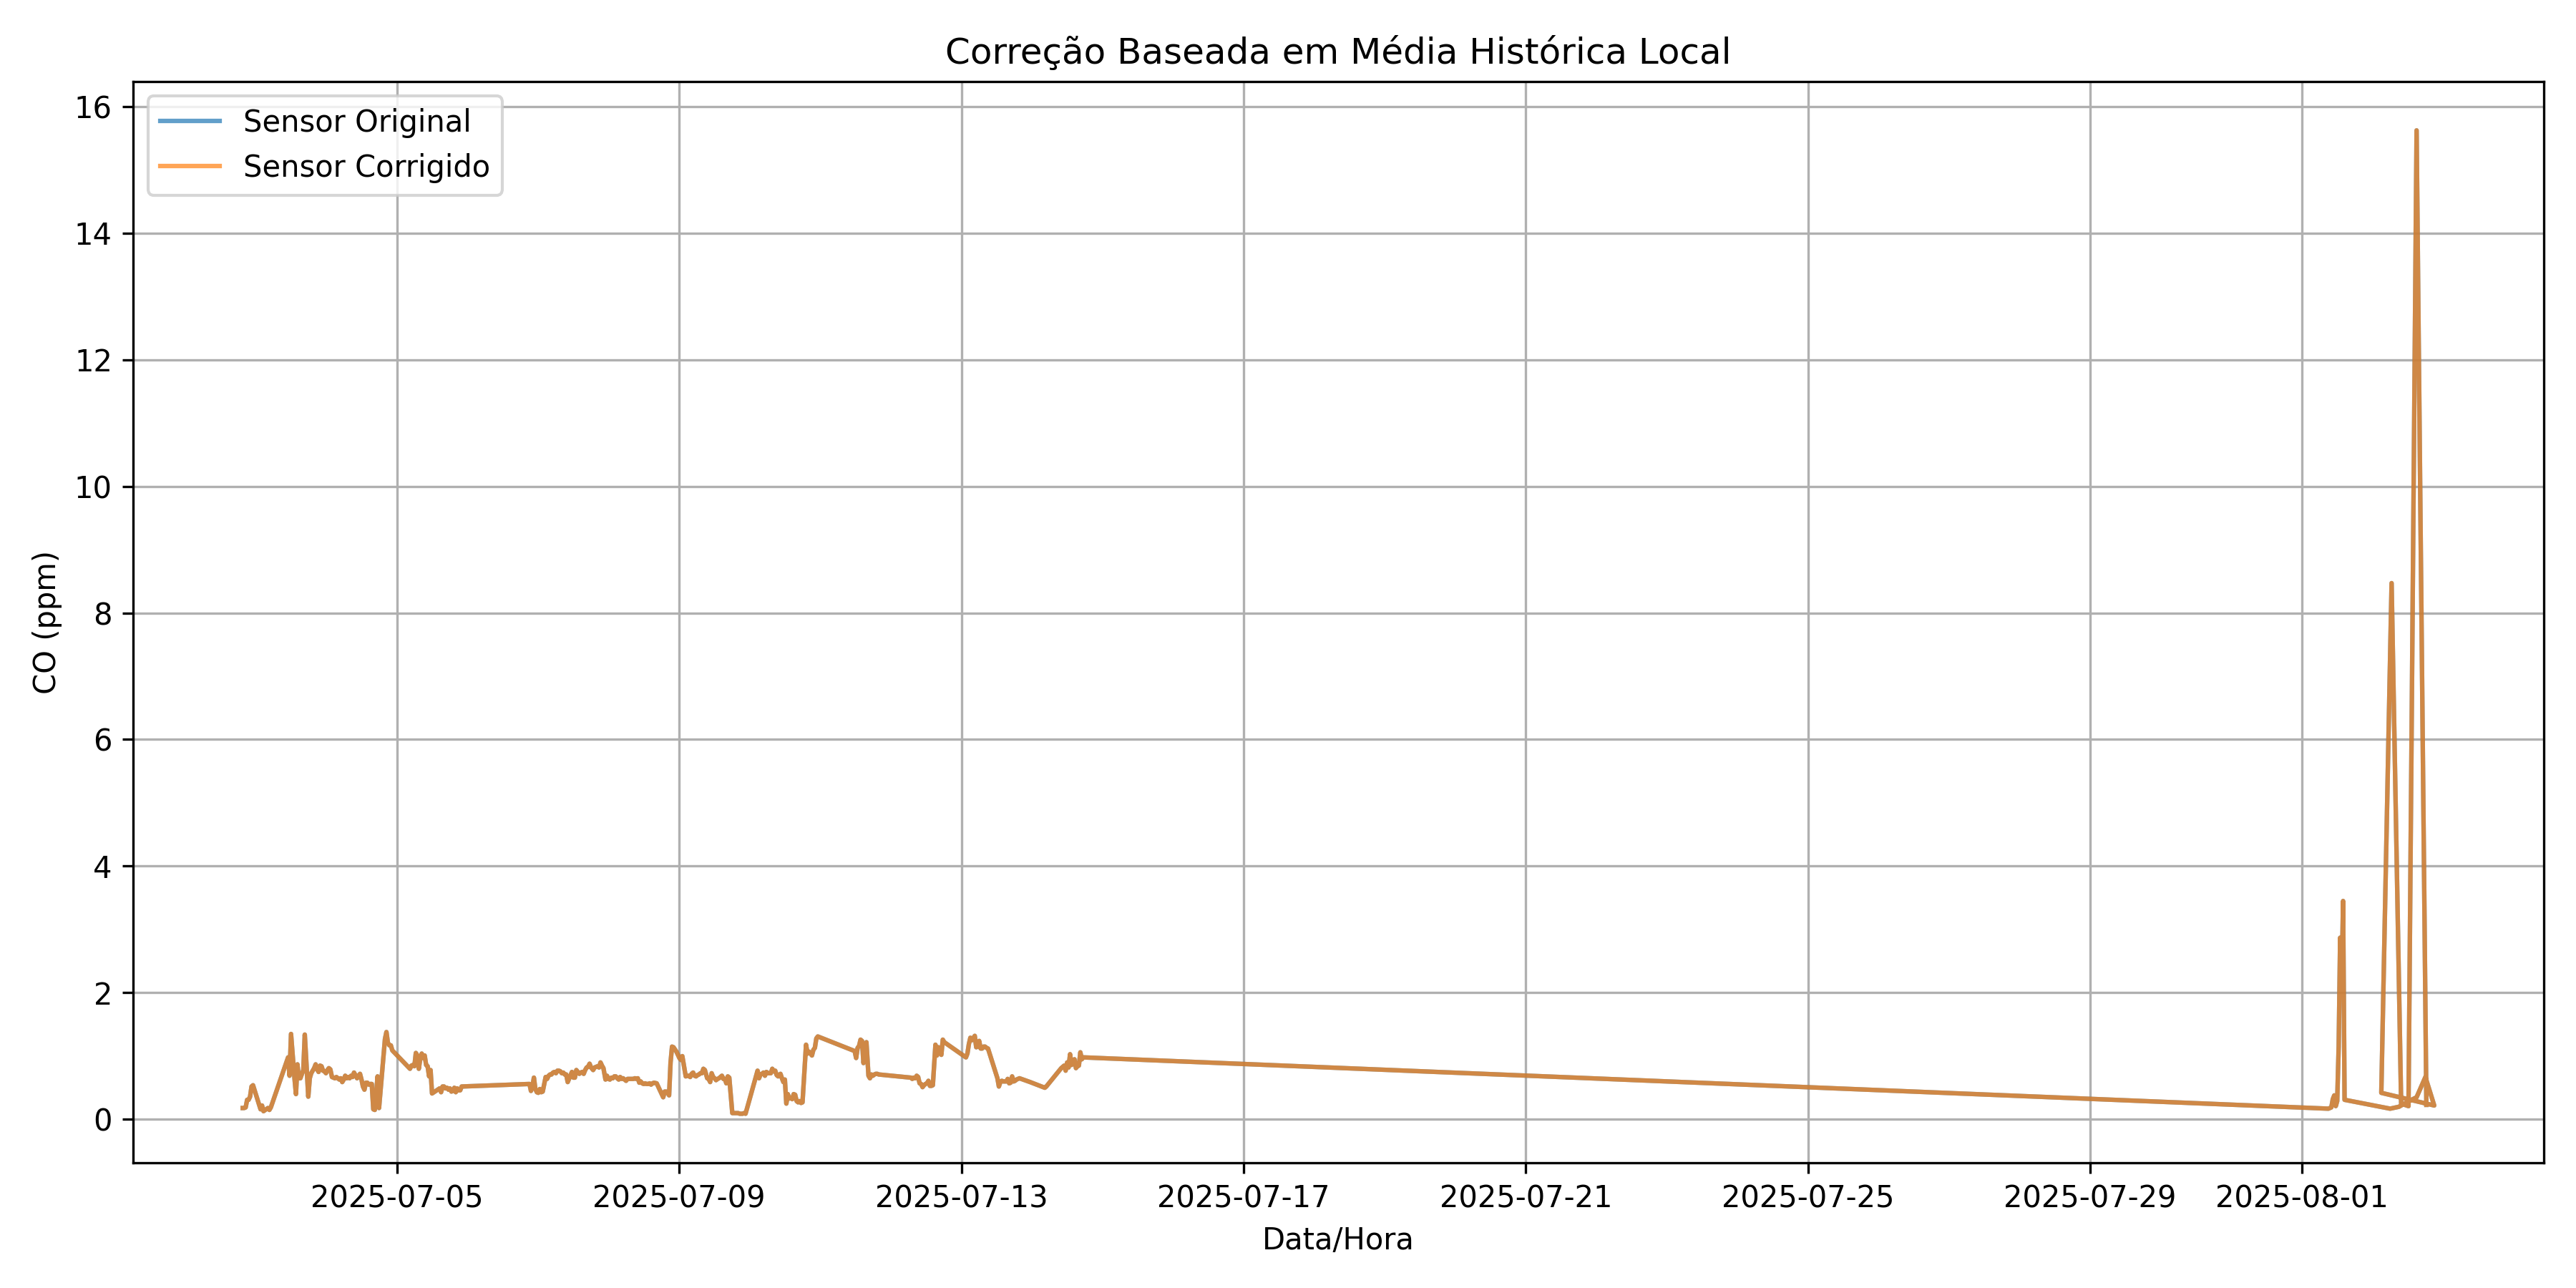

Data behind this chart, as committed beside it:
Data, Hora, CO_ppm, Temperature_C, Humidity_pct, MQ4_Voltage_V, MQ4_PPM, MQ7_Voltage_V, datetime, hour, CO_ppm_corrigido
2025-07-02, 19:32:17, 0.18, 22.4, 56.6, 0.36, 5.07, 0.02, 2025-07-02 19:32:17, 19, 0.18
2025-07-02, 20:02:17, 0.18, 22.3, 57.0, 0.36, 5.15, 0.02, 2025-07-02 20:02:17, 20, 0.18
2025-07-02, 20:32:17, 0.19, 22.2, 57.3, 0.35, 4.87, 0.03, 2025-07-02 20:32:17, 20, 0.19
2025-07-02, 21:02:17, 0.31, 22.2, 58.3, 0.37, 5.51, 0.04, 2025-07-02 21:02:17, 21, 0.31
2025-07-02, 21:32:16, 0.31, 22.0, 60.7, 0.35, 4.72, 0.04, 2025-07-02 21:32:16, 21, 0.31
2025-07-02, 22:02:16, 0.36, 22.0, 62.3, 0.36, 4.99, 0.04, 2025-07-02 22:02:16, 22, 0.36
2025-07-02, 22:32:16, 0.52, 21.9, 62.8, 0.38, 5.8, 0.05, 2025-07-02 22:32:16, 22, 0.52
2025-07-02, 23:02:17, 0.54, 21.8, 63.6, 0.42, 7.25, 0.05, 2025-07-02 23:02:17, 23, 0.54
2025-07-03, 01:36:10, 0.16, 21.4, 66.3, 0.44, 5.91, 0.05, 2025-07-03 01:36:10, 1, 0.16
2025-07-03, 02:06:10, 0.22, 21.8, 66.1, 0.5, 8.15, 0.06, 2025-07-03 02:06:10, 2, 0.22
2025-07-03, 02:36:10, 0.13, 21.8, 66.2, 0.54, 9.72, 0.04, 2025-07-03 02:36:10, 2, 0.13
2025-07-03, 04:06:10, 0.18, 21.6, 67.4, 0.57, 11.24, 0.05, 2025-07-03 04:06:10, 4, 0.18
2025-07-03, 04:36:11, 0.15, 21.5, 67.7, 0.58, 11.3, 0.05, 2025-07-03 04:36:11, 4, 0.15
2025-07-03, 05:06:11, 0.19, 21.4, 68.2, 0.58, 11.47, 0.05, 2025-07-03 05:06:11, 5, 0.19
2025-07-03, 10:58:06, 0.98, 21.0, 65.3, 0.37, 3.04, 0.04, 2025-07-03 10:58:06, 10, 0.98
2025-07-03, 11:28:06, 0.69, 21.1, 64.3, 0.35, 2.59, 0.03, 2025-07-03 11:28:06, 11, 0.69
2025-07-03, 11:58:06, 1.35, 21.1, 64.3, 0.34, 2.43, 0.05, 2025-07-03 11:58:06, 11, 1.35
2025-07-03, 13:08:47, 0.65, 21.1, 64.6, 0.44, 7.26, 0.06, 2025-07-03 13:08:47, 13, 0.65
2025-07-03, 13:38:47, 0.4, 21.0, 64.4, 0.41, 6.19, 0.04, 2025-07-03 13:38:47, 13, 0.4
2025-07-03, 14:08:47, 0.87, 20.9, 65.0, 0.42, 6.76, 0.07, 2025-07-03 14:08:47, 14, 0.87
2025-07-03, 14:38:47, 0.65, 20.9, 65.5, 0.4, 5.9, 0.06, 2025-07-03 14:38:47, 14, 0.65
2025-07-03, 15:08:47, 0.65, 21.0, 65.2, 0.42, 6.49, 0.06, 2025-07-03 15:08:47, 15, 0.65
2025-07-03, 16:08:47, 0.78, 21.1, 66.0, 0.44, 7.49, 0.07, 2025-07-03 16:08:47, 16, 0.78
2025-07-03, 16:38:47, 1.34, 20.9, 65.8, 0.45, 7.73, 0.09, 2025-07-03 16:38:47, 16, 1.34
2025-07-03, 17:50:25, 0.36, 20.8, 70.1, 0.43, 3.16, 0.11, 2025-07-03 17:50:25, 17, 0.36
2025-07-03, 18:20:26, 0.65, 21.4, 71.3, 0.49, 4.4, 0.16, 2025-07-03 18:20:26, 18, 0.65
2025-07-03, 18:50:26, 0.73, 21.4, 68.5, 0.5, 4.53, 0.18, 2025-07-03 18:50:26, 18, 0.73
2025-07-03, 19:20:26, 0.77, 21.0, 68.4, 0.5, 4.45, 0.18, 2025-07-03 19:20:26, 19, 0.77
2025-07-03, 19:50:26, 0.81, 20.8, 69.9, 0.51, 4.82, 0.19, 2025-07-03 19:50:26, 19, 0.81
2025-07-03, 20:20:25, 0.87, 20.8, 70.2, 0.51, 4.74, 0.2, 2025-07-03 20:20:25, 20, 0.87
2025-07-03, 20:50:26, 0.79, 20.7, 70.2, 0.53, 5.2, 0.18, 2025-07-03 20:50:26, 20, 0.79
2025-07-03, 21:20:26, 0.75, 20.7, 69.8, 0.53, 5.09, 0.18, 2025-07-03 21:20:26, 21, 0.75
2025-07-03, 21:50:26, 0.85, 20.6, 69.6, 0.53, 5.17, 0.19, 2025-07-03 21:50:26, 21, 0.85
2025-07-03, 22:20:26, 0.84, 20.6, 69.4, 0.53, 5.26, 0.19, 2025-07-03 22:20:26, 22, 0.84
2025-07-03, 22:50:26, 0.77, 20.5, 69.7, 0.53, 5.06, 0.18, 2025-07-03 22:50:26, 22, 0.77
2025-07-03, 23:20:26, 0.76, 20.3, 70.4, 0.52, 5.04, 0.18, 2025-07-03 23:20:26, 23, 0.76
2025-07-03, 23:50:26, 0.73, 20.3, 70.6, 0.53, 5.09, 0.18, 2025-07-03 23:50:26, 23, 0.73
2025-07-04, 00:20:26, 0.78, 20.8, 69.4, 0.55, 5.61, 0.18, 2025-07-04 00:20:26, 0, 0.78
2025-07-04, 00:50:26, 0.81, 21.0, 69.9, 0.55, 5.75, 0.19, 2025-07-04 00:50:26, 0, 0.81
2025-07-04, 01:20:26, 0.79, 21.1, 70.1, 0.59, 6.63, 0.18, 2025-07-04 01:20:26, 1, 0.79
2025-07-04, 01:53:32, 0.67, 20.9, 70.9, 0.41, 6.48, 0.13, 2025-07-04 01:53:32, 1, 0.67
2025-07-04, 01:53:32, 0.67, 20.9, 70.9, 0.41, 6.48, 0.13, 2025-07-04 01:53:32, 1, 0.67
2025-07-04, 02:23:32, 0.66, 20.7, 71.2, 0.41, 6.45, 0.13, 2025-07-04 02:23:32, 2, 0.66
2025-07-04, 02:23:32, 0.66, 20.7, 71.2, 0.41, 6.45, 0.13, 2025-07-04 02:23:32, 2, 0.66
2025-07-04, 02:53:32, 0.65, 20.5, 71.3, 0.43, 7.23, 0.13, 2025-07-04 02:53:32, 2, 0.65
2025-07-04, 02:53:32, 0.65, 20.5, 71.3, 0.43, 7.23, 0.13, 2025-07-04 02:53:32, 2, 0.65
2025-07-04, 03:23:32, 0.67, 20.5, 71.3, 0.41, 6.48, 0.13, 2025-07-04 03:23:32, 3, 0.67
2025-07-04, 03:23:32, 0.67, 20.5, 71.3, 0.41, 6.48, 0.13, 2025-07-04 03:23:32, 3, 0.67
2025-07-04, 03:53:32, 0.65, 20.4, 71.3, 0.42, 6.91, 0.13, 2025-07-04 03:53:32, 3, 0.65
2025-07-04, 03:53:32, 0.65, 20.4, 71.3, 0.42, 6.91, 0.13, 2025-07-04 03:53:32, 3, 0.65
2025-07-04, 04:23:33, 0.63, 20.4, 71.3, 0.41, 6.48, 0.13, 2025-07-04 04:23:33, 4, 0.63
2025-07-04, 04:23:33, 0.63, 20.4, 71.3, 0.41, 6.48, 0.13, 2025-07-04 04:23:33, 4, 0.63
2025-07-04, 04:53:33, 0.65, 20.3, 71.3, 0.42, 6.85, 0.13, 2025-07-04 04:53:33, 4, 0.65
2025-07-04, 04:53:33, 0.65, 20.3, 71.3, 0.42, 6.85, 0.13, 2025-07-04 04:53:33, 4, 0.65
2025-07-04, 05:23:33, 0.59, 20.3, 71.3, 0.42, 6.98, 0.12, 2025-07-04 05:23:33, 5, 0.59
2025-07-04, 05:23:33, 0.59, 20.3, 71.3, 0.42, 6.98, 0.12, 2025-07-04 05:23:33, 5, 0.59
2025-07-04, 05:53:33, 0.63, 20.2, 71.3, 0.42, 7.01, 0.13, 2025-07-04 05:53:33, 5, 0.63
2025-07-04, 05:53:33, 0.63, 20.2, 71.3, 0.42, 7.01, 0.13, 2025-07-04 05:53:33, 5, 0.63
2025-07-04, 06:23:33, 0.69, 20.1, 71.3, 0.42, 7.04, 0.13, 2025-07-04 06:23:33, 6, 0.69
2025-07-04, 06:23:33, 0.69, 20.1, 71.3, 0.42, 7.04, 0.13, 2025-07-04 06:23:33, 6, 0.69
... 352 more rows
